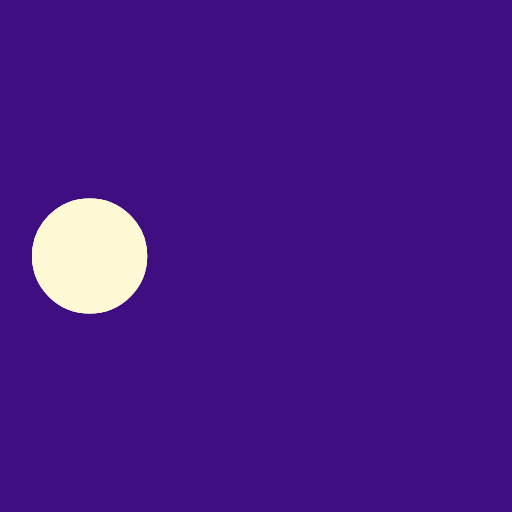
t = 0.00 s
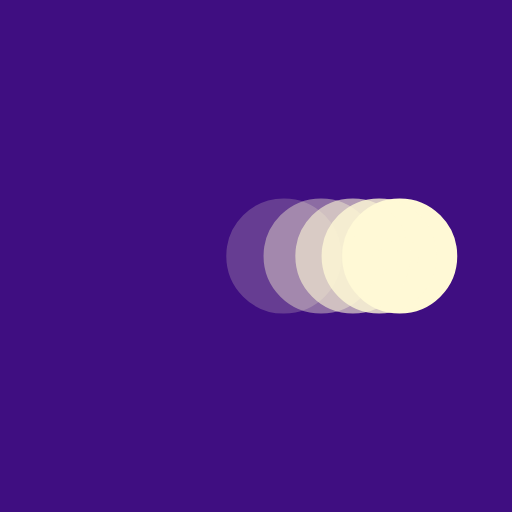
t = 0.38 s
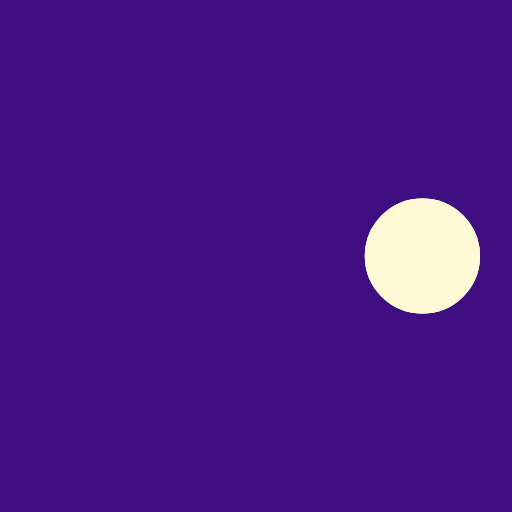
t = 0.73 s
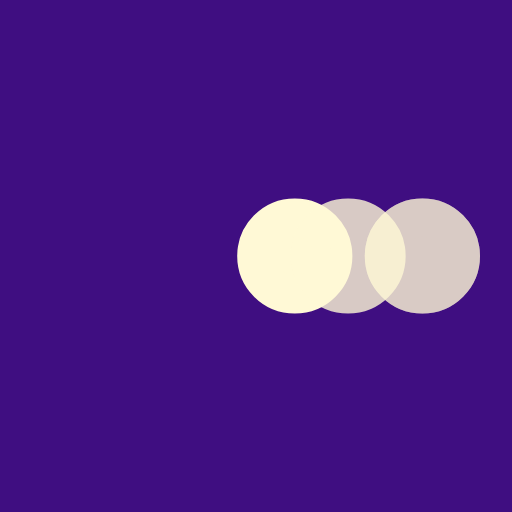
t = 1.10 s
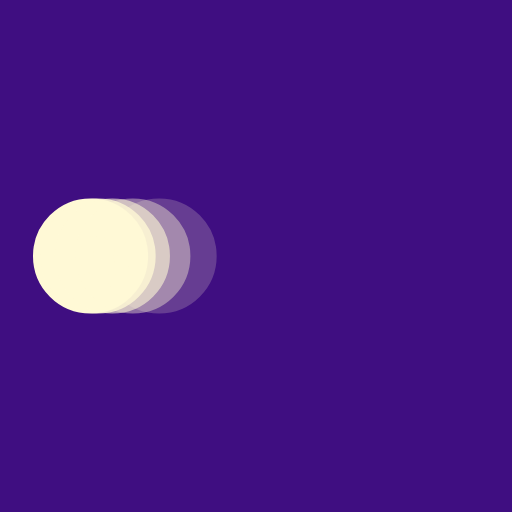
t = 1.48 s
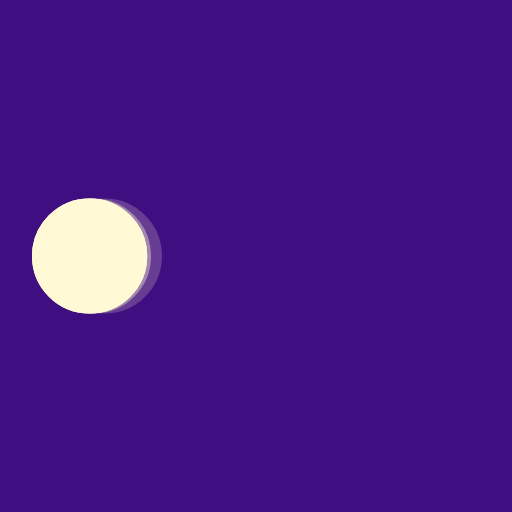
t = 1.60 s

The animated SVG that drew these frames (rendered in a browser with its animation timeline set to each time). Animation: 5 SMIL elements (animate=5); one cycle of 2.20 s, repeats indefinitely.

﻿<svg xmlns='http://www.w3.org/2000/svg' viewBox='0 0 200 200'><rect fill="#3F0E81" width="100%" height="100%"/><circle fill='#FFF9D6' stroke='#FFF9D6' stroke-width='15' r='15' cx='35' cy='100'><animate attributeName='cx' calcMode='spline' dur='2' values='35;165;165;35;35' keySplines='0 .1 .5 1;0 .1 .5 1;0 .1 .5 1;0 .1 .5 1' repeatCount='indefinite' begin='0'></animate></circle><circle fill='#FFF9D6' stroke='#FFF9D6' stroke-width='15' opacity='.8' r='15' cx='35' cy='100'><animate attributeName='cx' calcMode='spline' dur='2' values='35;165;165;35;35' keySplines='0 .1 .5 1;0 .1 .5 1;0 .1 .5 1;0 .1 .5 1' repeatCount='indefinite' begin='0.05'></animate></circle><circle fill='#FFF9D6' stroke='#FFF9D6' stroke-width='15' opacity='.6' r='15' cx='35' cy='100'><animate attributeName='cx' calcMode='spline' dur='2' values='35;165;165;35;35' keySplines='0 .1 .5 1;0 .1 .5 1;0 .1 .5 1;0 .1 .5 1' repeatCount='indefinite' begin='.1'></animate></circle><circle fill='#FFF9D6' stroke='#FFF9D6' stroke-width='15' opacity='.4' r='15' cx='35' cy='100'><animate attributeName='cx' calcMode='spline' dur='2' values='35;165;165;35;35' keySplines='0 .1 .5 1;0 .1 .5 1;0 .1 .5 1;0 .1 .5 1' repeatCount='indefinite' begin='.15'></animate></circle><circle fill='#FFF9D6' stroke='#FFF9D6' stroke-width='15' opacity='.2' r='15' cx='35' cy='100'><animate attributeName='cx' calcMode='spline' dur='2' values='35;165;165;35;35' keySplines='0 .1 .5 1;0 .1 .5 1;0 .1 .5 1;0 .1 .5 1' repeatCount='indefinite' begin='.2'></animate></circle></svg>
